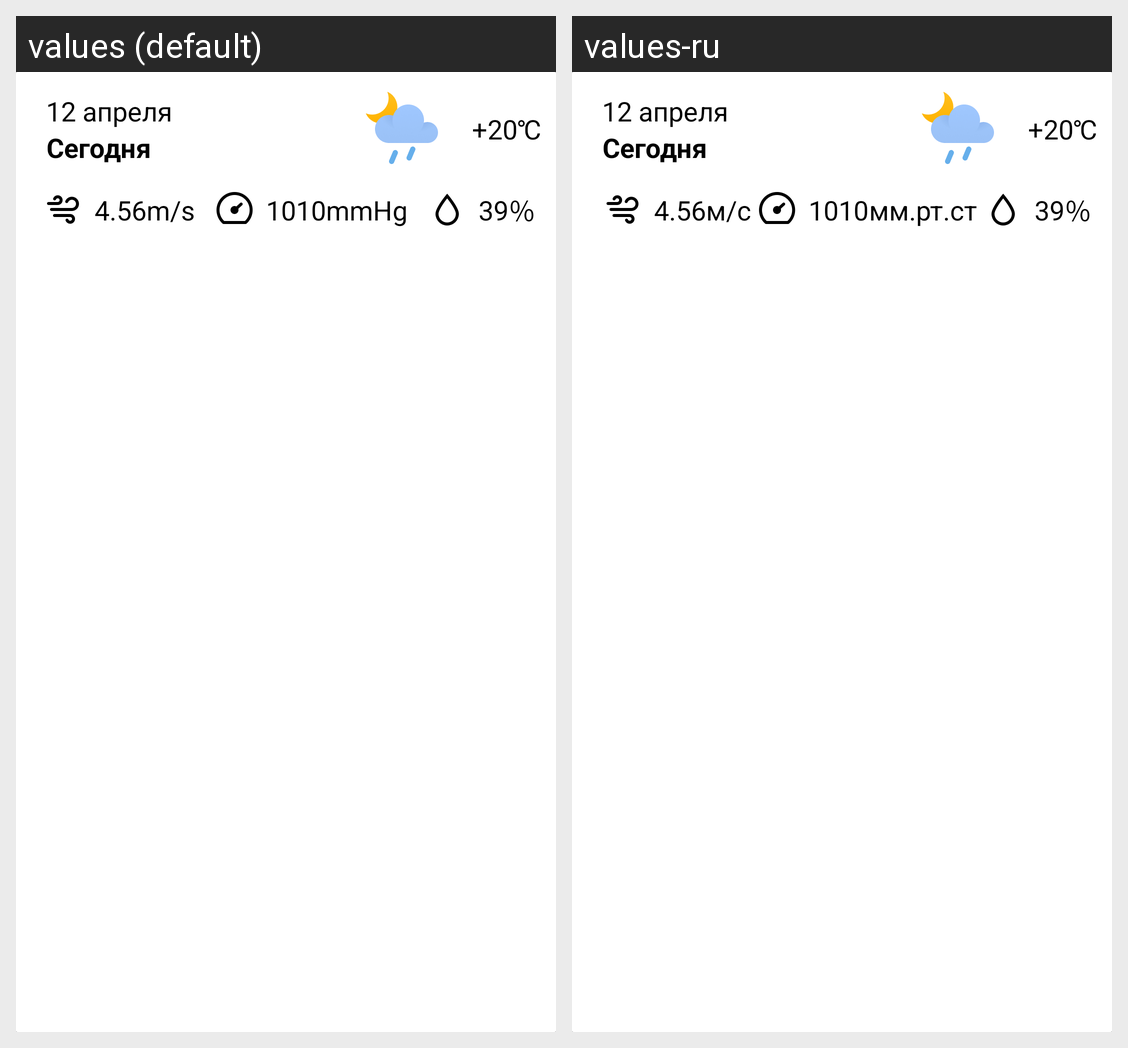

Here is an Android app screen in its default locale and in the app's own translations. Write out the translated-string differences for the strings that appear on this screen.
Android screen res/layout/forecast_item.xml rendered under 2 locales, left to right: values (default), values-ru. Device: Nexus 5 (rendered at 1080×1920; each locale shown at half size, 540×960, under a caption strip naming it); theme AppTheme.
Strings drawn on this screen, with the default value and each locale's value (text and hints the layout hard-codes, and strings that could not be matched under every locale, appear in the picture but are not listed):

celsius
  values: ℃
  values-ru: ℃  [not translated; the default value is used]

windEUOne
  values: m/s
  values-ru: м/с

pressEUOne
  values: mmHg
  values-ru: мм.рт.ст

humidityEU
  values: ％
  values-ru: ％  [not translated; the default value is used]
